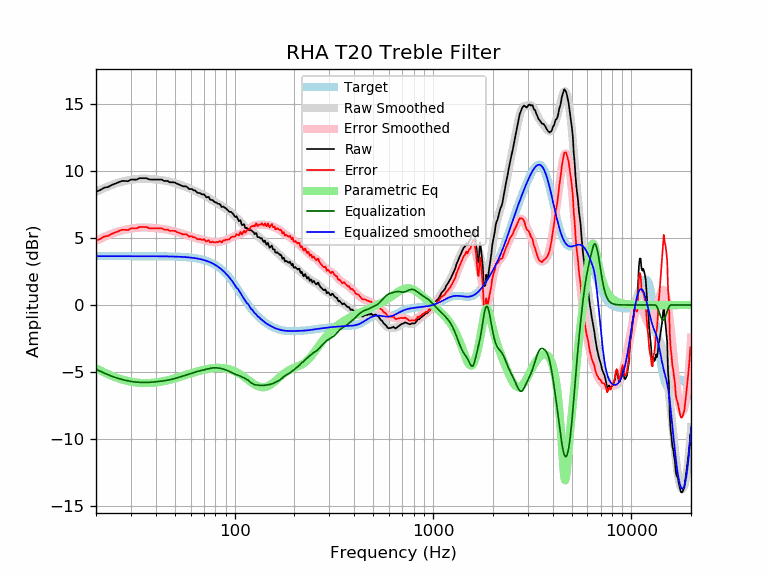

The data file committed next to this chart (first rows):
frequency, raw, error, smoothed, error_smoothed, equalization, parametric_eq, equalized_raw, equalized_smoothed, target
20, 8.46, 4.81, 8.44, 4.80, -4.80, -4.73, 3.66, 3.65, 3.65
21, 8.58, 4.93, 8.60, 4.95, -4.95, -4.89, 3.63, 3.65, 3.65
22, 8.76, 5.11, 8.73, 5.08, -5.08, -5.04, 3.68, 3.65, 3.65
23, 8.81, 5.16, 8.86, 5.21, -5.21, -5.17, 3.60, 3.65, 3.65
24, 8.96, 5.31, 8.97, 5.32, -5.32, -5.29, 3.64, 3.65, 3.65
25, 9.06, 5.41, 9.06, 5.41, -5.41, -5.39, 3.65, 3.65, 3.65
26, 9.16, 5.51, 9.14, 5.49, -5.49, -5.48, 3.67, 3.65, 3.65
27, 9.26, 5.62, 9.21, 5.56, -5.56, -5.56, 3.70, 3.65, 3.65
28, 9.26, 5.62, 9.26, 5.62, -5.62, -5.63, 3.65, 3.65, 3.65
29, 9.24, 5.60, 9.31, 5.66, -5.66, -5.68, 3.58, 3.65, 3.65
30, 9.36, 5.72, 9.35, 5.70, -5.70, -5.73, 3.66, 3.65, 3.65
31, 9.36, 5.72, 9.38, 5.74, -5.74, -5.76, 3.63, 3.65, 3.65
32, 9.36, 5.71, 9.41, 5.76, -5.76, -5.79, 3.60, 3.65, 3.65
33, 9.46, 5.82, 9.42, 5.78, -5.78, -5.81, 3.69, 3.65, 3.65
34, 9.46, 5.82, 9.43, 5.79, -5.79, -5.83, 3.68, 3.65, 3.65
35, 9.46, 5.82, 9.43, 5.79, -5.79, -5.83, 3.68, 3.64, 3.64
36, 9.46, 5.82, 9.43, 5.78, -5.78, -5.83, 3.68, 3.64, 3.64
37, 9.38, 5.74, 9.42, 5.78, -5.78, -5.83, 3.60, 3.64, 3.64
38, 9.36, 5.72, 9.41, 5.76, -5.76, -5.82, 3.60, 3.64, 3.64
39, 9.36, 5.72, 9.39, 5.75, -5.75, -5.80, 3.61, 3.64, 3.64
40, 9.36, 5.72, 9.37, 5.73, -5.73, -5.79, 3.63, 3.64, 3.64
41, 9.36, 5.72, 9.36, 5.72, -5.72, -5.76, 3.65, 3.64, 3.64
42, 9.36, 5.73, 9.34, 5.70, -5.70, -5.74, 3.66, 3.64, 3.64
43, 9.36, 5.73, 9.32, 5.68, -5.68, -5.71, 3.68, 3.64, 3.64
44, 9.26, 5.63, 9.29, 5.66, -5.66, -5.68, 3.60, 3.63, 3.63
45, 9.26, 5.63, 9.27, 5.64, -5.64, -5.65, 3.63, 3.63, 3.63
46, 9.26, 5.63, 9.24, 5.61, -5.61, -5.62, 3.65, 3.63, 3.63
47, 9.16, 5.54, 9.21, 5.58, -5.58, -5.59, 3.58, 3.63, 3.63
48, 9.16, 5.54, 9.18, 5.55, -5.55, -5.55, 3.61, 3.62, 3.62
49, 9.16, 5.54, 9.14, 5.52, -5.52, -5.51, 3.64, 3.62, 3.62
50, 9.14, 5.53, 9.10, 5.49, -5.49, -5.48, 3.66, 3.62, 3.62
51, 9.06, 5.45, 9.06, 5.45, -5.45, -5.44, 3.61, 3.61, 3.61
52, 9.02, 5.41, 9.02, 5.41, -5.41, -5.40, 3.60, 3.61, 3.61
53, 8.96, 5.36, 8.98, 5.38, -5.38, -5.36, 3.59, 3.60, 3.60
54, 8.91, 5.31, 8.93, 5.34, -5.34, -5.33, 3.57, 3.59, 3.59
55, 8.86, 5.27, 8.89, 5.30, -5.30, -5.29, 3.56, 3.59, 3.59
56, 8.86, 5.28, 8.85, 5.27, -5.27, -5.25, 3.59, 3.58, 3.58
57, 8.86, 5.29, 8.80, 5.23, -5.23, -5.22, 3.63, 3.57, 3.57
58, 8.76, 5.20, 8.76, 5.20, -5.20, -5.18, 3.56, 3.56, 3.56
59, 8.66, 5.11, 8.71, 5.16, -5.16, -5.15, 3.50, 3.55, 3.55
60, 8.66, 5.12, 8.67, 5.13, -5.13, -5.11, 3.53, 3.54, 3.54
61, 8.66, 5.13, 8.62, 5.09, -5.09, -5.08, 3.57, 3.53, 3.53
62, 8.56, 5.04, 8.57, 5.06, -5.06, -5.05, 3.50, 3.51, 3.51
63, 8.56, 5.06, 8.52, 5.02, -5.02, -5.02, 3.54, 3.50, 3.50
64, 8.48, 4.99, 8.47, 4.99, -4.99, -4.99, 3.48, 3.48, 3.48
65, 8.38, 4.91, 8.43, 4.96, -4.96, -4.96, 3.42, 3.47, 3.47
66, 8.36, 4.91, 8.38, 4.93, -4.93, -4.93, 3.42, 3.45, 3.45
67, 8.36, 4.93, 8.34, 4.91, -4.91, -4.90, 3.45, 3.43, 3.43
68, 8.28, 4.87, 8.29, 4.89, -4.89, -4.88, 3.39, 3.41, 3.41
69, 8.24, 4.86, 8.25, 4.87, -4.87, -4.85, 3.38, 3.38, 3.38
70, 8.28, 4.92, 8.20, 4.85, -4.85, -4.83, 3.43, 3.36, 3.36
71, 8.16, 4.83, 8.15, 4.82, -4.82, -4.81, 3.33, 3.33, 3.33
72, 8.04, 4.74, 8.10, 4.80, -4.80, -4.79, 3.23, 3.30, 3.30
73, 8.05, 4.79, 8.05, 4.78, -4.78, -4.78, 3.28, 3.27, 3.27
74, 8.07, 4.84, 7.99, 4.76, -4.76, -4.76, 3.32, 3.24, 3.24
75, 7.89, 4.69, 7.94, 4.74, -4.74, -4.75, 3.16, 3.20, 3.20
76, 7.83, 4.67, 7.88, 4.72, -4.72, -4.73, 3.12, 3.16, 3.16
77, 7.85, 4.73, 7.83, 4.70, -4.70, -4.72, 3.15, 3.12, 3.12
78, 7.78, 4.70, 7.77, 4.69, -4.69, -4.71, 3.08, 3.08, 3.08
79, 7.70, 4.67, 7.72, 4.69, -4.69, -4.70, 3.01, 3.03, 3.03
... 553 more rows
